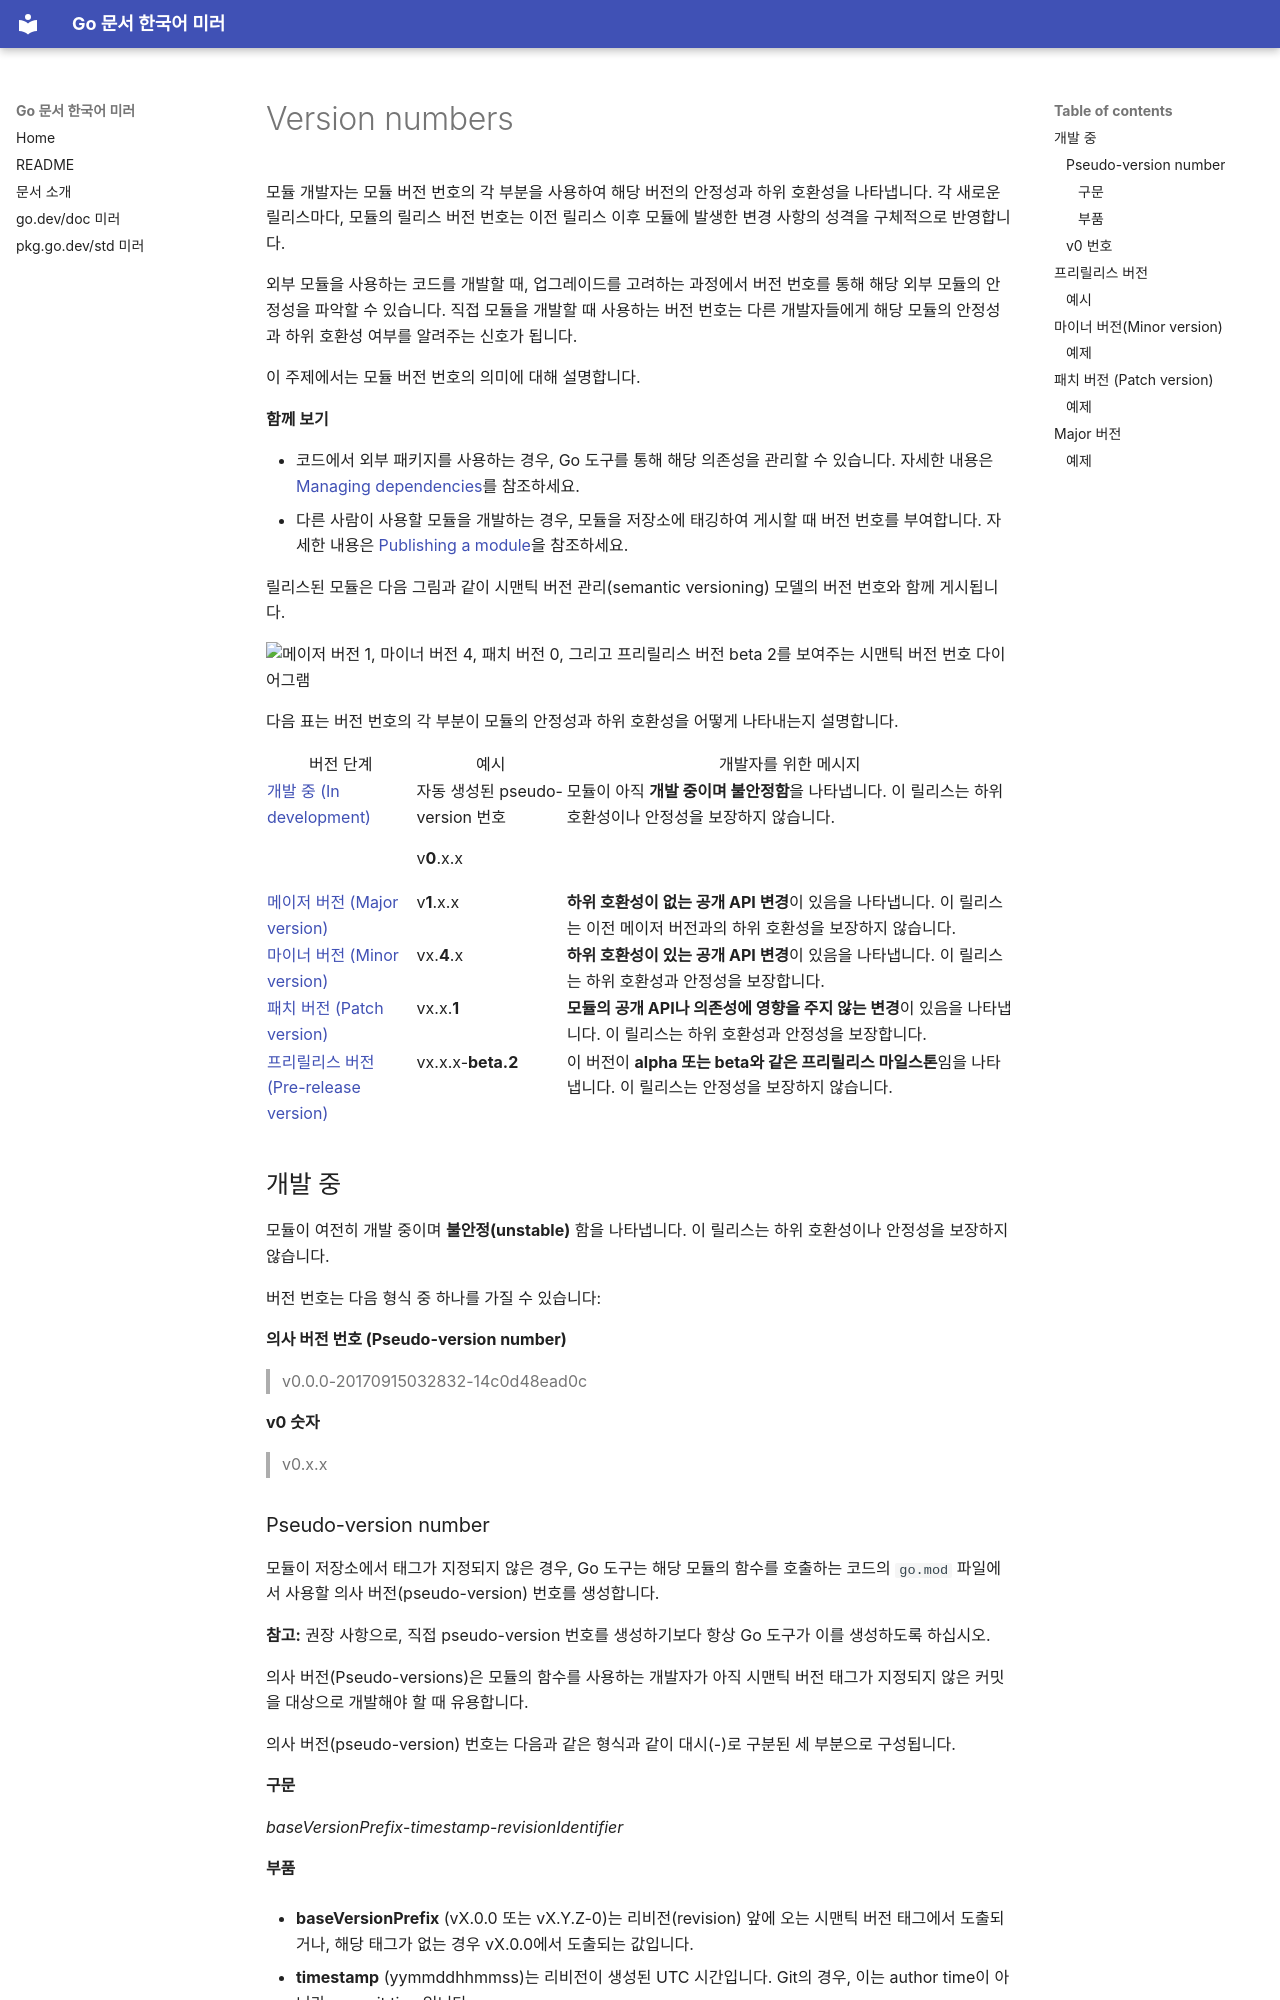

repository: yameprogrammer/go-docs-ko · page: go-dev-doc/modules/version-numbers.html · generator: mkdocs

<!--{
  "Title": "모듈 버전 번호 매기기"
}-->

모듈 개발자는 모듈 버전 번호의 각 부분을 사용하여 해당 버전의 안정성과 하위 호환성을 나타냅니다. 각 새로운 릴리스마다, 모듈의 릴리스 버전 번호는 이전 릴리스 이후 모듈에 발생한 변경 사항의 성격을 구체적으로 반영합니다.

외부 모듈을 사용하는 코드를 개발할 때, 업그레이드를 고려하는 과정에서 버전 번호를 통해 해당 외부 모듈의 안정성을 파악할 수 있습니다. 직접 모듈을 개발할 때 사용하는 버전 번호는 다른 개발자들에게 해당 모듈의 안정성과 하위 호환성 여부를 알려주는 신호가 됩니다.

이 주제에서는 모듈 버전 번호의 의미에 대해 설명합니다.

**함께 보기**

* 코드에서 외부 패키지를 사용하는 경우, Go 도구를 통해 해당 의존성을 관리할 수 있습니다. 자세한 내용은 [Managing dependencies](managing-dependencies)를 참조하세요.
* 다른 사람이 사용할 모듈을 개발하는 경우, 모듈을 저장소에 태깅하여 게시할 때 버전 번호를 부여합니다. 자세한 내용은 [Publishing a module](publishing)을 참조하세요.

릴리스된 모듈은 다음 그림과 같이 시맨틱 버전 관리(semantic versioning) 모델의 버전 번호와 함께 게시됩니다.

<img src="images/version-number.png"
     alt="메이저 버전 1, 마이너 버전 4, 패치 버전 0, 그리고 프리릴리스 버전 beta 2를 보여주는 시맨틱 버전 번호 다이어그램"
     style="width: 300px;" />

다음 표는 버전 번호의 각 부분이 모듈의 안정성과 하위 호환성을 어떻게 나타내는지 설명합니다.

<table class="DocTable">
  <thead>
    <tr class="DocTable-head">
      <th class="DocTable-cell" width="20%">버전 단계</th>
      <th class="DocTable-cell">예시</th>
      <th class="DocTable-cell">개발자를 위한 메시지</th>
    </tr>
  </thead>
  <tbody>
    <tr class="DocTable-row">
      <td class="DocTable-cell"><a href="#in-development">개발 중 (In development)</a></td>
      <td class="DocTable-cell">자동 생성된 pseudo-version 번호
      <p>v<strong>0</strong>.x.x</td>
      <td class="DocTable-cell">모듈이 아직 <strong>개발 중이며 불안정함</strong>을 나타냅니다. 이 릴리스는 하위 호환성이나 안정성을 보장하지 않습니다.</td>
    </tr>
    <tr class="DocTable-row">
      <td class="DocTable-cell"><a href="#major">메이저 버전 (Major version)</a></td>
      <td class="DocTable-cell">v<strong>1</strong>.x.x</td>
      <td class="DocTable-cell"><strong>하위 호환성이 없는 공개 API 변경</strong>이 있음을 나타냅니다. 이 릴리스는 이전 메이저 버전과의 하위 호환성을 보장하지 않습니다.</td>
    </tr>
    <tr class="DocTable-row">
      <td class="DocTable-cell"><a href="#minor">마이너 버전 (Minor version)</a></td>
      <td class="DocTable-cell">vx.<strong>4</strong>.x</td>
      <td class="DocTable-cell"><strong>하위 호환성이 있는 공개 API 변경</strong>이 있음을 나타냅니다. 이 릴리스는 하위 호환성과 안정성을 보장합니다.</td>
    </tr>
    <tr class="DocTable-row">
      <td class="DocTable-cell"><a href="#patch">패치 버전 (Patch version)</a></td>
      <td class="DocTable-cell">vx.x.<strong>1</strong></td>
      <td class="DocTable-cell"><strong>모듈의 공개 API나 의존성에 영향을 주지 않는 변경</strong>이 있음을 나타냅니다. 이 릴리스는 하위 호환성과 안정성을 보장합니다.</td>
    </tr>
    <tr class="DocTable-row">
      <td class="DocTable-cell"><a href="#pre-release">프리릴리스 버전 (Pre-release version)</a></td>
      <td class="DocTable-cell">vx.x.x-<strong>beta.2</strong></td>
      <td class="DocTable-cell">이 버전이 <strong>alpha 또는 beta와 같은 프리릴리스 마일스톤</strong>임을 나타냅니다. 이 릴리스는 안정성을 보장하지 않습니다.</td>
    </tr>
  </tbody>
</table>

<a id="in-development" ></a>
